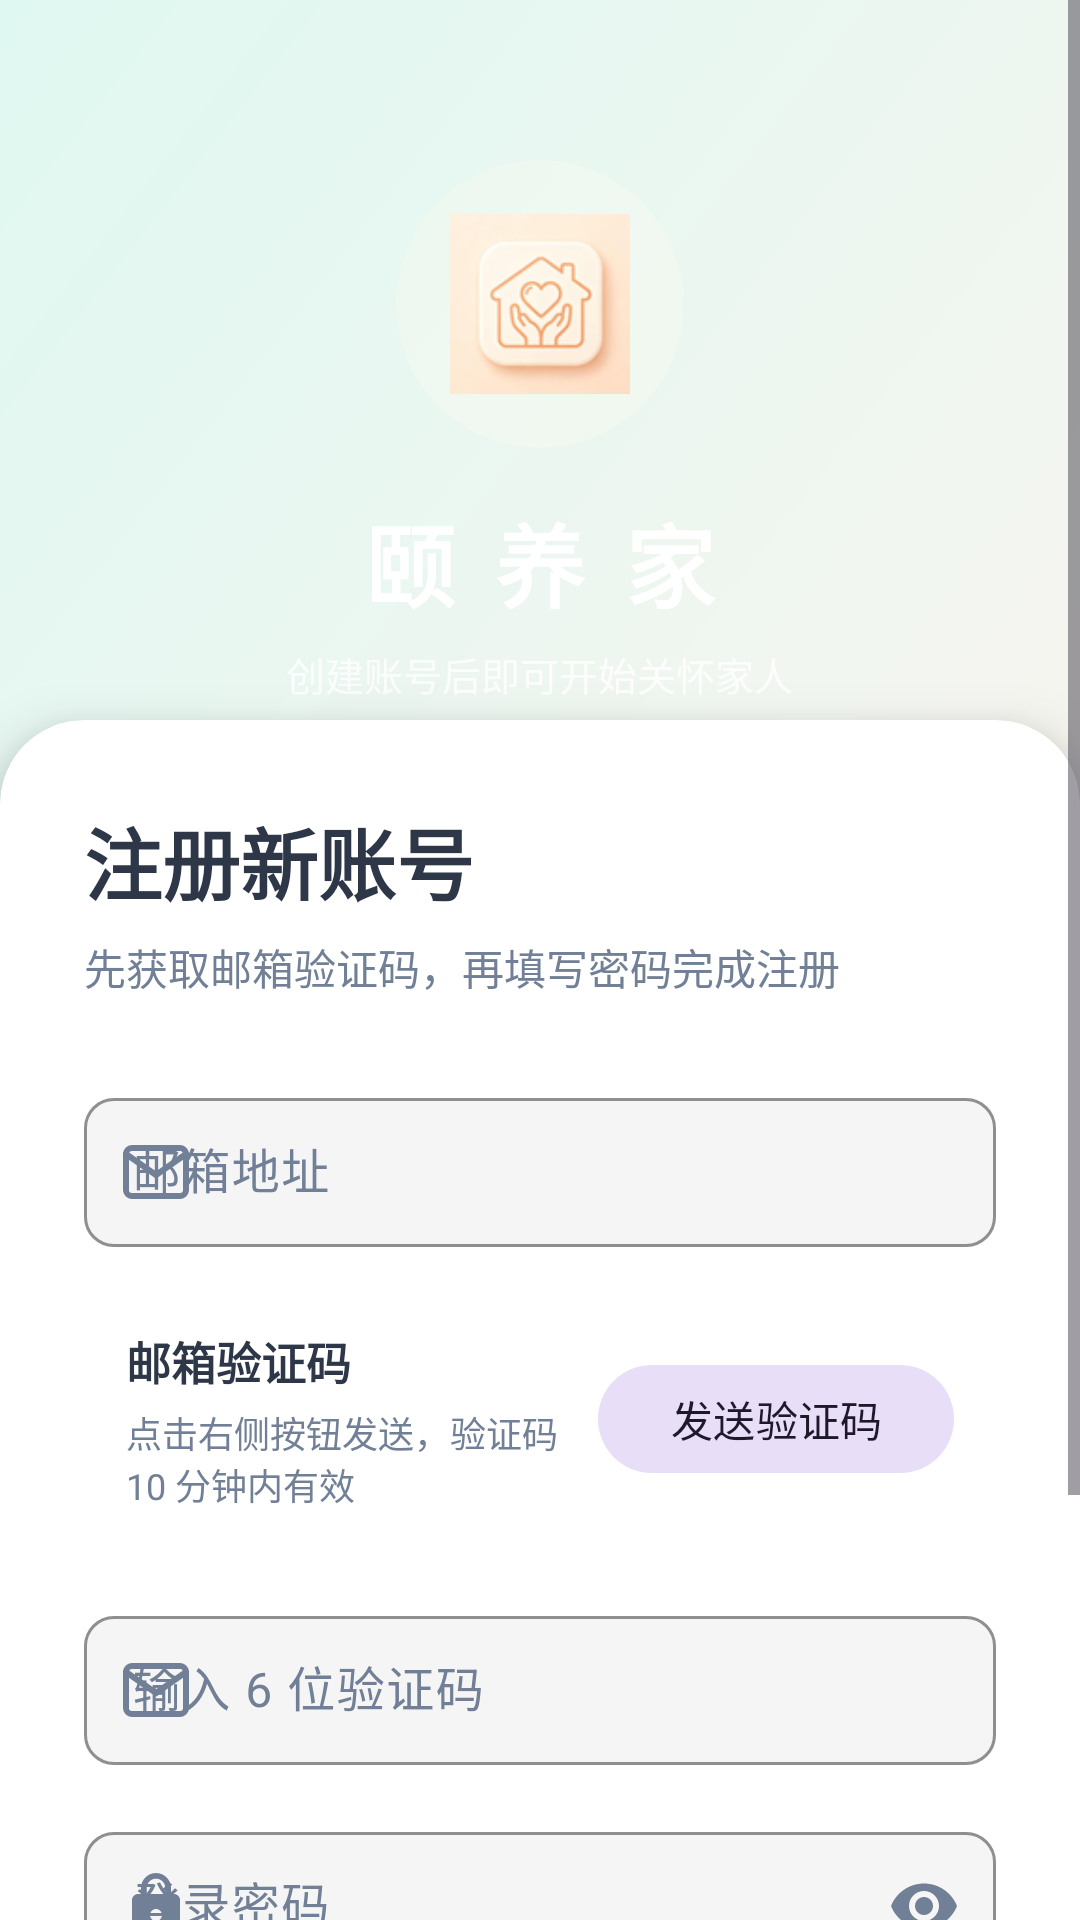

The Android layout XML behind this screen, and the referenced resources:
<!-- AndroidManifest.xml: application theme Theme.CareLinkApp -->
<!-- res/layout/activity_register.xml -->
<?xml version="1.0" encoding="utf-8"?>
<androidx.coordinatorlayout.widget.CoordinatorLayout xmlns:android="http://schemas.android.com/apk/res/android"
    xmlns:app="http://schemas.android.com/apk/res-auto"
    android:layout_width="match_parent"
    android:layout_height="match_parent">

    <View
        android:layout_width="match_parent"
        android:layout_height="280dp"
        android:background="@drawable/bg_login_gradient" />

    <ScrollView
        android:layout_width="match_parent"
        android:layout_height="match_parent"
        android:fillViewport="true"
        android:overScrollMode="never">

        <LinearLayout
            android:layout_width="match_parent"
            android:layout_height="wrap_content"
            android:orientation="vertical">

            <LinearLayout
                android:layout_width="match_parent"
                android:layout_height="240dp"
                android:gravity="center"
                android:orientation="vertical"
                android:paddingTop="48dp">

                <FrameLayout
                    android:layout_width="96dp"
                    android:layout_height="96dp"
                    android:layout_marginBottom="16dp">
                    <View
                        android:layout_width="96dp"
                        android:layout_height="96dp"
                        android:background="@drawable/bg_logo_circle" />
                    <ImageView
                        android:layout_width="60dp"
                        android:layout_height="60dp"
                        android:layout_gravity="center"
                        android:scaleType="fitCenter"
                        android:src="@mipmap/ic_launcher" />
                </FrameLayout>

                <TextView
                    android:layout_width="wrap_content"
                    android:layout_height="wrap_content"
                    android:letterSpacing="0.1"
                    android:text="颐 养 家"
                    android:textColor="@color/white"
                    android:textSize="30sp"
                    android:textStyle="bold" />

                <TextView
                    android:layout_width="wrap_content"
                    android:layout_height="wrap_content"
                    android:layout_marginTop="6dp"
                    android:text="创建账号后即可开始关怀家人"
                    android:textColor="@color/white_80"
                    android:textSize="13sp" />

            </LinearLayout>

            <androidx.cardview.widget.CardView
                android:layout_width="match_parent"
                android:layout_height="wrap_content"
                android:layout_marginHorizontal="0dp"
                app:cardBackgroundColor="@color/md3_surface"
                app:cardCornerRadius="28dp"
                app:cardElevation="12dp">

                <LinearLayout
                    android:layout_width="match_parent"
                    android:layout_height="wrap_content"
                    android:orientation="vertical"
                    android:padding="28dp"
                    android:paddingTop="36dp">

                    <TextView
                        android:layout_width="wrap_content"
                        android:layout_height="wrap_content"
                        android:layout_marginBottom="6dp"
                        android:text="注册新账号"
                        android:textColor="@color/text_primary"
                        android:textSize="26sp"
                        android:textStyle="bold" />

                    <TextView
                        android:layout_width="wrap_content"
                        android:layout_height="wrap_content"
                        android:layout_marginBottom="28dp"
                        android:text="先获取邮箱验证码，再填写密码完成注册"
                        android:textColor="@color/text_secondary"
                        android:textSize="14sp" />

                    <com.google.android.material.textfield.TextInputLayout
                        android:id="@+id/til_email"
                        style="@style/Widget.CareLinkApp.TextInputLayout"
                        android:layout_width="match_parent"
                        android:layout_height="wrap_content"
                        android:layout_marginBottom="12dp"
                        android:hint="邮箱地址"
                        app:startIconDrawable="@drawable/ic_email">

                        <com.google.android.material.textfield.TextInputEditText
                            android:id="@+id/et_email"
                            android:layout_width="match_parent"
                            android:layout_height="wrap_content"
                            android:inputType="textEmailAddress"
                            android:paddingVertical="14dp"
                            android:textSize="16sp" />
                    </com.google.android.material.textfield.TextInputLayout>

                    <LinearLayout
                        android:layout_width="match_parent"
                        android:layout_height="wrap_content"
                        android:layout_marginBottom="16dp"
                        android:background="@drawable/bg_card"
                        android:gravity="center_vertical"
                        android:orientation="horizontal"
                        android:padding="14dp">

                        <LinearLayout
                            android:layout_width="0dp"
                            android:layout_height="wrap_content"
                            android:layout_weight="1"
                            android:orientation="vertical">

                            <TextView
                                android:layout_width="wrap_content"
                                android:layout_height="wrap_content"
                                android:text="邮箱验证码"
                                android:textColor="@color/text_primary"
                                android:textSize="15sp"
                                android:textStyle="bold" />

                            <TextView
                                android:id="@+id/tv_code_hint"
                                android:layout_width="wrap_content"
                                android:layout_height="wrap_content"
                                android:layout_marginTop="4dp"
                                android:text="点击右侧按钮发送，验证码 10 分钟内有效"
                                android:textColor="@color/text_secondary"
                                android:textSize="12sp" />
                        </LinearLayout>

                        <com.google.android.material.button.MaterialButton
                            android:id="@+id/btn_send_code"
                            style="@style/Widget.Material3.Button.TonalButton"
                            android:layout_width="wrap_content"
                            android:layout_height="44dp"
                            android:minWidth="110dp"
                            android:text="发送验证码"
                            android:textSize="14sp" />
                    </LinearLayout>

                    <com.google.android.material.textfield.TextInputLayout
                        android:id="@+id/til_verify_code"
                        style="@style/Widget.CareLinkApp.TextInputLayout"
                        android:layout_width="match_parent"
                        android:layout_height="wrap_content"
                        android:layout_marginBottom="16dp"
                        android:hint="输入 6 位验证码"
                        app:startIconDrawable="@drawable/ic_email">

                        <com.google.android.material.textfield.TextInputEditText
                            android:id="@+id/et_verify_code"
                            android:layout_width="match_parent"
                            android:layout_height="wrap_content"
                            android:inputType="number"
                            android:maxLength="6"
                            android:paddingVertical="14dp"
                            android:textSize="16sp" />
                    </com.google.android.material.textfield.TextInputLayout>

                    <com.google.android.material.textfield.TextInputLayout
                        android:id="@+id/til_password"
                        style="@style/Widget.CareLinkApp.TextInputLayout"
                        android:layout_width="match_parent"
                        android:layout_height="wrap_content"
                        android:layout_marginBottom="8dp"
                        android:hint="登录密码"
                        app:endIconMode="password_toggle"
                        app:startIconDrawable="@drawable/ic_lock">

                        <com.google.android.material.textfield.TextInputEditText
                            android:id="@+id/et_password"
                            android:layout_width="match_parent"
                            android:layout_height="wrap_content"
                            android:inputType="textPassword"
                            android:paddingVertical="14dp"
                            android:textSize="16sp" />
                    </com.google.android.material.textfield.TextInputLayout>

                    <com.google.android.material.button.MaterialButton
                        android:id="@+id/btn_register"
                        style="@style/Widget.CareLinkApp.Button.Primary"
                        android:layout_width="match_parent"
                        android:layout_height="56dp"
                        android:text="注  册"
                        android:textSize="18sp"
                        android:textStyle="bold"
                        app:backgroundTint="@color/elder_primary" />

                    <TextView
                        android:id="@+id/tv_login"
                        android:layout_width="wrap_content"
                        android:layout_height="wrap_content"
                        android:layout_gravity="center"
                        android:layout_marginTop="16dp"
                        android:padding="4dp"
                        android:text="已有账号，返回登录"
                        android:textColor="@color/elder_primary"
                        android:textSize="14sp"
                        android:textStyle="bold" />

                    <ProgressBar
                        android:id="@+id/progress_bar"
                        android:layout_width="wrap_content"
                        android:layout_height="wrap_content"
                        android:layout_gravity="center"
                        android:layout_marginTop="16dp"
                        android:visibility="gone" />

                    <View
                        android:layout_width="match_parent"
                        android:layout_height="24dp" />

                </LinearLayout>
            </androidx.cardview.widget.CardView>

        </LinearLayout>
    </ScrollView>

</androidx.coordinatorlayout.widget.CoordinatorLayout>
<!-- resources referenced by this layout -->
<resources>
  <color name="elder_primary">#2EC4A9</color>
  <color name="md3_surface">#FFFFFF</color>
  <color name="text_primary">#2D3748</color>
  <color name="text_secondary">#718096</color>
  <color name="white">#FFFFFF</color>
  <color name="white_80">#CCFFFFFF</color>
  <!-- drawable bg_card (drawable) -->
  <?xml version="1.0" encoding="utf-8"?>
  <shape xmlns:android="http://schemas.android.com/apk/res/android"
      android:shape="rectangle">
      <solid android:color="@color/md3_surface"/>
      <corners android:radius="20dp"/>
  </shape>
  <!-- drawable bg_login_gradient (drawable) -->
  <?xml version="1.0" encoding="utf-8"?>
  <shape xmlns:android="http://schemas.android.com/apk/res/android">
      <gradient
          android:startColor="@color/md3_background"
          android:endColor="@color/elder_primary_container"
          android:angle="135" />
  </shape>
  <!-- drawable bg_logo_circle (drawable) -->
  <?xml version="1.0" encoding="utf-8"?>
  <shape xmlns:android="http://schemas.android.com/apk/res/android"
      android:shape="oval">
      <solid android:color="#40FFF9F0" />
  </shape>
  <!-- drawable ic_lock (drawable) -->
  <vector xmlns:android="http://schemas.android.com/apk/res/android"
      android:width="24dp"
      android:height="24dp"
      android:viewportWidth="24"
      android:viewportHeight="24"
      android:tint="?attr/colorOnSurfaceVariant">
    <path
        android:pathData="M18,8h-1V6c0,-2.76 -2.24,-5 -5,-5S7,3.24 7,6v2H6c-1.1,0 -2,0.9 -2,2v10c0,1.1 0.9,2 2,2h12c1.1,0 2,-0.9 2,-2V10c0,-1.1 -0.9,-2 -2,-2zm-6,9c-1.1,0 -2,-0.9 -2,-2s0.9,-2 2,-2 2,0.9 2,2 -0.9,2 -2,2zm3.1,-9H8.9V6c0,-1.71 1.39,-3.1 3.1,-3.1 1.71,0 3.1,1.39 3.1,3.1v2z"
        android:fillColor="#44474F"/>
  </vector>
  <style name="Widget.CareLinkApp.Button.Primary" parent="Widget.Material3.Button">
          <item name="android:minHeight">56dp</item>
          <item name="android:textSize">17sp</item>
          <item name="android:textStyle">bold</item>
          <item name="android:letterSpacing">0.01</item>
          <item name="cornerRadius">12dp</item>
          <item name="android:elevation">3dp</item>
          <item name="backgroundTint">@color/elder_primary</item>
      </style>
  <color name="md3_background">#F7F5F0</color>
  <color name="elder_primary_container">#DFF8F1</color>
  <color name="action_neutral">#F5F5F5</color>
  <color name="md3_outline_variant">#E8E8E8</color>
  <color name="text_muted">#A0AEC0</color>
  <color name="primary">#2EC4A9</color>
  <color name="primary_light">#DFF8F1</color>
  <color name="elder_on_primary_container">#124E44</color>
  <color name="accent">#E8956D</color>
  <color name="family_secondary">#5B8DEF</color>
  <color name="md3_surface_variant">#F6F7F8</color>
  <color name="md3_on_surface">#2D3748</color>
  <color name="md3_on_surface_variant">#718096</color>
  <color name="md3_outline">#A0AEC0</color>
  <style name="ShapeSmall" parent="ShapeAppearance.Material3.SmallComponent">
          <item name="cornerFamily">rounded</item>
          <item name="cornerSize">12dp</item>
      </style>
  <style name="ShapeMedium" parent="ShapeAppearance.Material3.MediumComponent">
          <item name="cornerFamily">rounded</item>
          <item name="cornerSize">16dp</item>
      </style>
  <style name="ShapeLarge" parent="ShapeAppearance.Material3.LargeComponent">
          <item name="cornerFamily">rounded</item>
          <item name="cornerSize">20dp</item>
      </style>
</resources>
